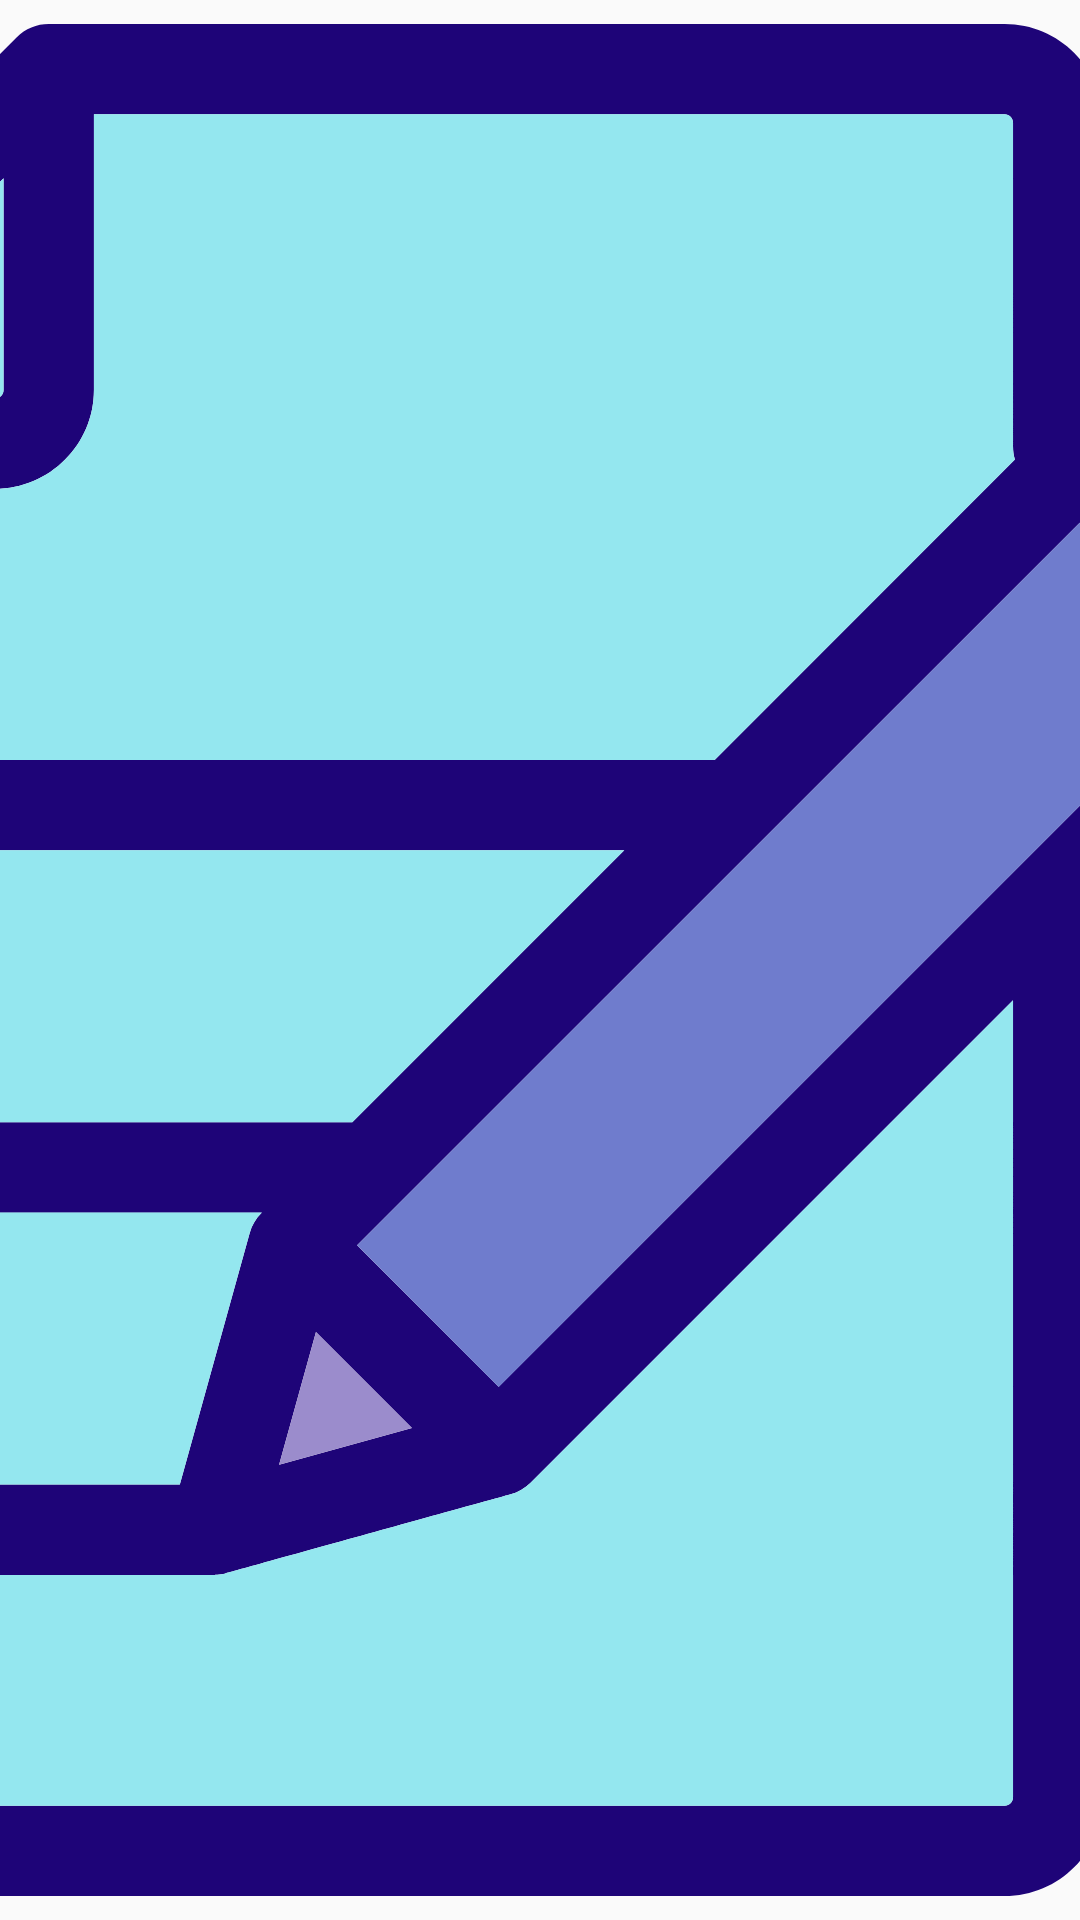

Reconstruct the res/layout file that produces this screen, plus the resources it refers to.
<!-- AndroidManifest.xml: application theme AppTheme -->
<!-- res/layout/view_feedback_anchor.xml -->
<?xml version="1.0" encoding="utf-8"?>
<layout xmlns:android="http://schemas.android.com/apk/res/android"
    xmlns:tools="http://schemas.android.com/tools">

    <data>

    </data>

    <ImageButton
        android:id="@+id/btFeedback"
        android:layout_width="50dp"
        android:layout_height="50dp"
        android:scaleType="centerCrop"
        android:padding="8dp"
        android:background="@drawable/bg_round"
        android:src="@drawable/ic_edit"
        tools:ignore="ContentDescription" />

</layout>
<!-- resources referenced by this layout -->
<resources>
  <!-- drawable ic_edit: vector/xml drawable (drawable, 3212 chars, omitted) -->
  <style name="AppTheme" parent="Theme.AppCompat.Light.DarkActionBar">
          
          <item name="colorPrimary">@color/colorPrimary</item>
          <item name="colorPrimaryDark">@color/colorPrimaryDark</item>
          <item name="colorAccent">@color/colorAccent</item>
      </style>
  <!-- not gathered from this repository: default colours our renderer supplied (Android Studio template values) -->
  <color name="colorPrimary">#FF6200EE</color>
  <color name="colorPrimaryDark">#FF3700B3</color>
  <color name="colorAccent">#FF03DAC5</color>
</resources>
